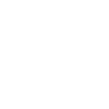
t = 0.00 s
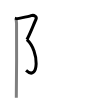
t = 2.50 s
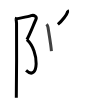
t = 4.75 s
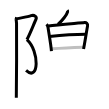
t = 7.25 s
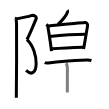
t = 9.50 s
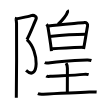
t = 12.00 s

The animated SVG that drew these frames (rendered in a browser with its animation timeline set to each time). Animation: 12 SMIL elements (animate=12); one cycle of 12.00 s.

<svg width="109px" height="109px" viewBox="0 0 px 109px" xmlns="http://www.w3.org/2000/svg" xmlns:xlink="http://www.w3.org/1999/xlink" xml:space="preserve" version="1.1"  baseProfile="full">
<path d="M14.87,18.16c0.83,0.23,1.66,0.6,2.46,0.45c7.42-1.36,11.14-1.89,13.81-2.9c3.06-1.15,6.12,1.15,4.76,3.83c-1.36,2.68-6.63,16.21-9.01,20.05" style="fill:none;stroke:black;stroke-width:3;opacity:0">
  <animate attributeType="CSS" attributeName="opacity" from="0" to="1" begin="0s" dur="1s" repeatCount="0" fill="freeze" />
</path>
<path d="M26.88,39.59C39.75,51,39,82.25,26.08,70.43" style="fill:none;stroke:black;stroke-width:3;opacity:0">
  <animate attributeType="CSS" attributeName="opacity" from="0" to="1" begin="1s" dur="1s" repeatCount="0" fill="freeze" />
</path>
<path d="M16.04,19.53c0.46,1.47,0.28,2.59,0.5,3.74c0.22,1.15,0,67.3-0.22,74.49" style="fill:none;stroke:black;stroke-width:3;opacity:0">
  <animate attributeType="CSS" attributeName="opacity" from="0" to="1" begin="2s" dur="1s" repeatCount="0" fill="freeze" />
</path>
<path d="M67.21,10.25c0.4,0.51,0.46,1.15,0.36,1.59c-0.56,2.65-5.34,8.99-9.7,12.55" style="fill:none;stroke:black;stroke-width:3;opacity:0">
  <animate attributeType="CSS" attributeName="opacity" from="0" to="1" begin="3s" dur="1s" repeatCount="0" fill="freeze" />
</path>
<path d="M46.55,24.2c0.71,0.76,1.28,2.16,1.44,3.15c0.85,5.53,3.14,18.81,3.43,23.79" style="fill:none;stroke:black;stroke-width:3;opacity:0">
  <animate attributeType="CSS" attributeName="opacity" from="0" to="1" begin="4s" dur="1s" repeatCount="0" fill="freeze" />
</path>
<path d="M48.41,25.99c9.97-1.37,32.46-2.88,36.13-3.38c1.77-0.24,3.41,1.01,3.03,3.1c-0.86,4.64-2.29,14.43-4,23.32" style="fill:none;stroke:black;stroke-width:3;opacity:0">
  <animate attributeType="CSS" attributeName="opacity" from="0" to="1" begin="5s" dur="1s" repeatCount="0" fill="freeze" />
</path>
<path d="M49.39,36.5c11.11-1.25,30.01-2.37,36.21-2.37" style="fill:none;stroke:black;stroke-width:3;opacity:0">
  <animate attributeType="CSS" attributeName="opacity" from="0" to="1" begin="6s" dur="1s" repeatCount="0" fill="freeze" />
</path>
<path d="M52.08,48.75c10.35-0.86,22.7-1.36,31.25-1.62" style="fill:none;stroke:black;stroke-width:3;opacity:0">
  <animate attributeType="CSS" attributeName="opacity" from="0" to="1" begin="7s" dur="1s" repeatCount="0" fill="freeze" />
</path>
<path d="M44.75,62.63c1.03,0.51,4.41,0.18,5.45,0.03c4.86-0.7,25.12-2.19,36.84-2.72c1.6-0.07,3.05,0.1,4.37,0.53" style="fill:none;stroke:black;stroke-width:3;opacity:0">
  <animate attributeType="CSS" attributeName="opacity" from="0" to="1" begin="8s" dur="1s" repeatCount="0" fill="freeze" />
</path>
<path d="M66.11,63.15c1.29,2.08,1.29,3.33,1.29,5c0,4.6-0.07,17.6-0.07,24.47" style="fill:none;stroke:black;stroke-width:3;opacity:0">
  <animate attributeType="CSS" attributeName="opacity" from="0" to="1" begin="9s" dur="1s" repeatCount="0" fill="freeze" />
</path>
<path d="M46.25,76.08c0.83,0.57,3.56,0.31,4.41,0.25c8.59-0.58,22.76-0.94,33.12-1.95c1.03-0.1,3.31-0.23,4.85,0.26" style="fill:none;stroke:black;stroke-width:3;opacity:0">
  <animate attributeType="CSS" attributeName="opacity" from="0" to="1" begin="10s" dur="1s" repeatCount="0" fill="freeze" />
</path>
<path d="M37.84,93.73c0.7,0.31,4.35,0.62,5.54,0.52c14.23-1.28,28.24-1.19,46-2.19c2.98-0.17,5.22-0.15,7.26,0" style="fill:none;stroke:black;stroke-width:3;opacity:0">
  <animate attributeType="CSS" attributeName="opacity" from="0" to="1" begin="11s" dur="1s" repeatCount="0" fill="freeze" />
</path>
</svg>
